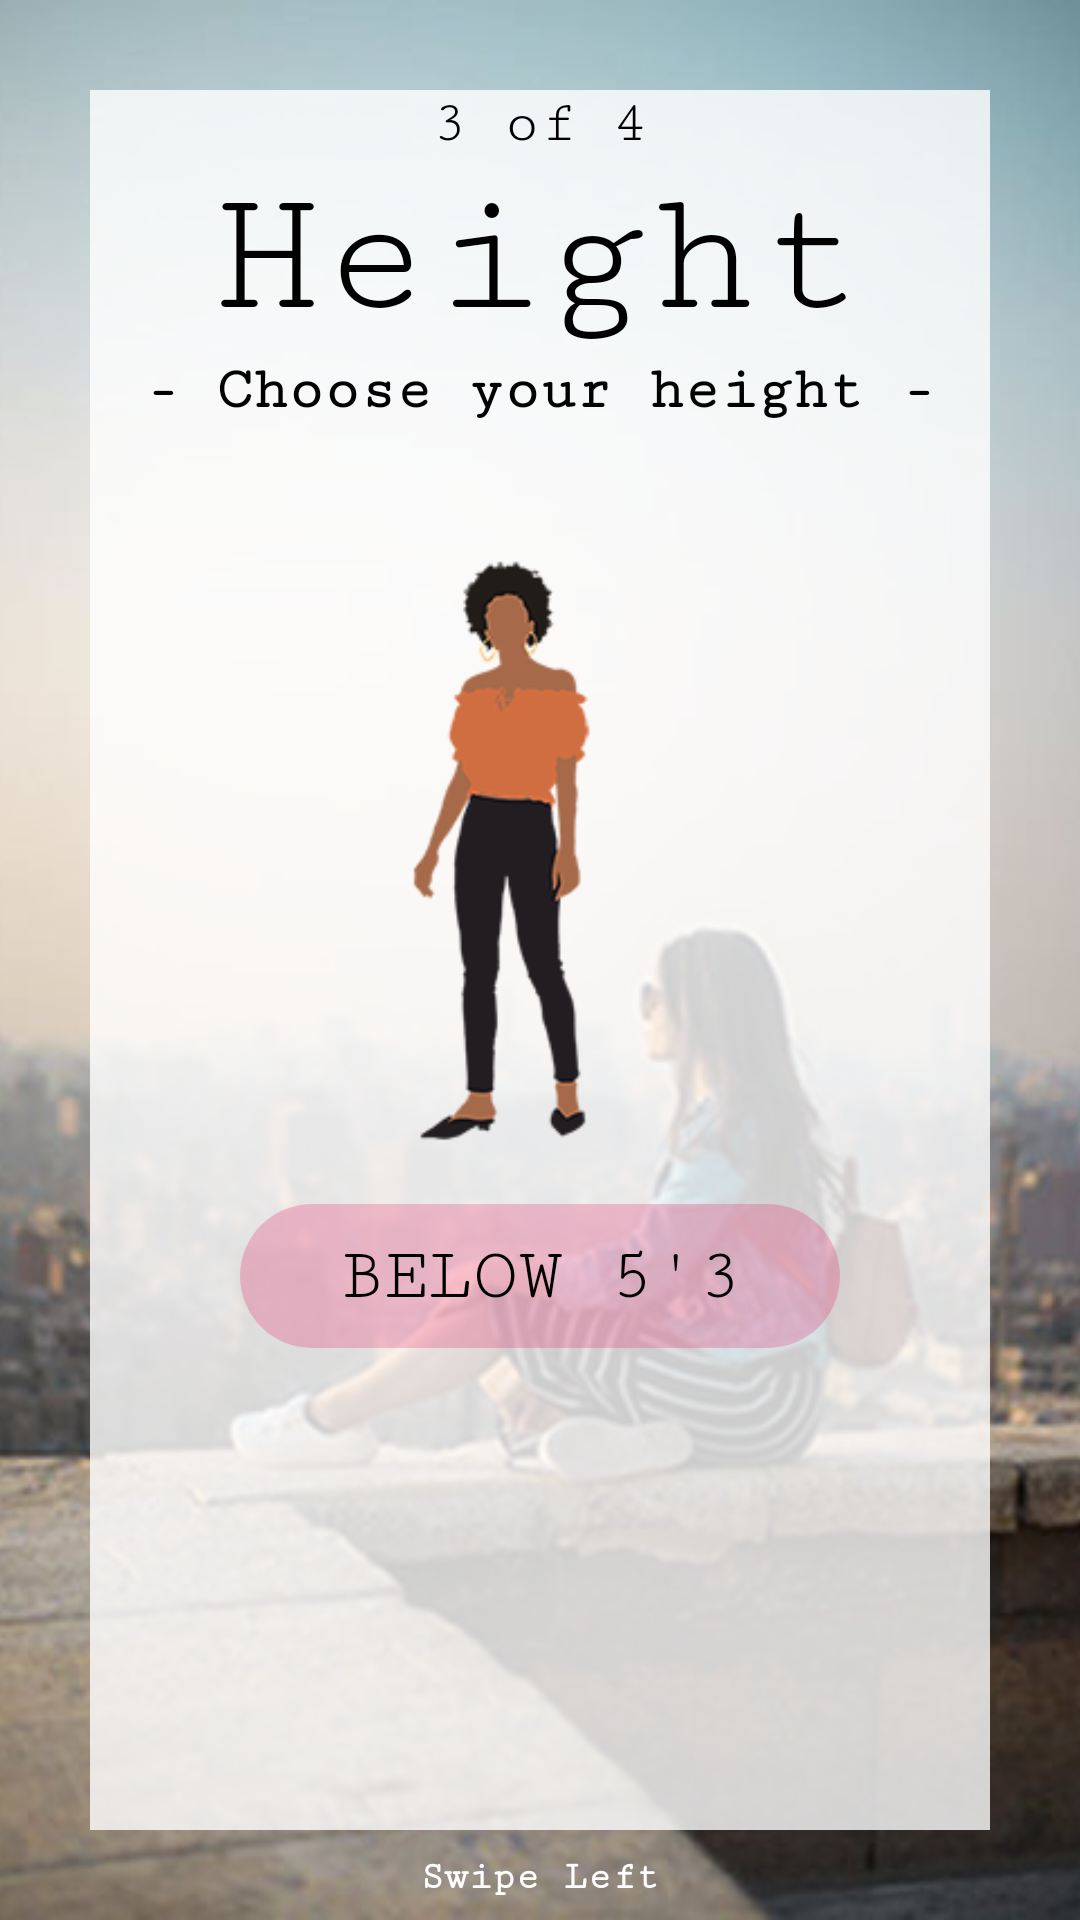

Produce the Android XML layout that renders to this screen, including the resource entries it uses.
<!-- AndroidManifest.xml: application theme AppTheme -->
<!-- res/layout/fragment_female_height.xml -->
<?xml version="1.0" encoding="utf-8"?>
<RelativeLayout xmlns:android="http://schemas.android.com/apk/res/android"
    xmlns:tools="http://schemas.android.com/tools"
    android:layout_width="match_parent"
    android:layout_height="match_parent"
    tools:context=".female_height">

    
   <ImageView
       android:layout_width="match_parent"
       android:layout_height="match_parent"
       android:src="@drawable/women_height"
       android:scaleType="centerCrop"/>

    <RelativeLayout
        android:layout_width="match_parent"
        android:layout_height="match_parent"
        android:layout_margin="30dp">

        <View
            android:layout_width="match_parent"
            android:layout_height="match_parent"
            android:background="#CCFFFFFF">
        </View>


        <TextView
            android:layout_width="wrap_content"
            android:layout_height="wrap_content"
            android:text="3 of 4"
            android:textColor="#000"
            android:textSize="20dp"
            android:fontFamily="serif-monospace"
            android:layout_centerHorizontal="true"
            android:id="@+id/number"/>

        <TextView
            android:layout_width="wrap_content"
            android:layout_height="wrap_content"
            android:text="Height"
            android:textSize="60dp"
            android:textColor="#000"
            android:fontFamily="serif-monospace"
            android:layout_below="@+id/number"
            android:layout_centerHorizontal="true"
            android:id="@+id/text"></TextView>

        <TextView
            android:layout_width="wrap_content"
            android:layout_height="wrap_content"
            android:layout_below="@+id/text"
            android:layout_centerHorizontal="true"
            android:textStyle="bold"
            android:text="- Choose your height -"
            android:textSize="20dp"
            android:textColor="#000"
            android:fontFamily="serif-monospace"
            android:id="@+id/text_height"/>

        <HorizontalScrollView
            android:layout_width="match_parent"
            android:layout_height="match_parent"
            android:layout_below="@+id/text_height"
            android:layout_marginTop="10dp"
            android:scrollbars="none">

            <LinearLayout
                android:layout_width="match_parent"
                android:layout_height="match_parent"
                android:orientation="horizontal"
                >


                <RelativeLayout
                    android:layout_width="match_parent"
                    android:layout_height="match_parent"
                    >

                  <ImageView
                           android:layout_width="300dp"
                           android:layout_height="200dp"
                             android:src="@drawable/short_woman"
                      android:id="@+id/image_short"
                      android:layout_marginTop="30dp"
                      />

                    <Button
                        android:layout_width="200dp"
                        android:layout_height="wrap_content"
                        android:background="@drawable/pink_buttons"
                        android:layout_below="@+id/image_short"
                        android:layout_centerHorizontal="true"
                        android:text="BELOW 5'3"
                        android:layout_marginTop="20dp"
                        android:textColor="#000"
                        android:fontFamily="serif-monospace"
                        android:textSize="25dp"
                        android:id="@+id/btn_female_below"
                        />






                </RelativeLayout>

                <RelativeLayout
                    android:layout_width="match_parent"
                    android:layout_height="match_parent"
                    >

                    <ImageView
                        android:layout_width="300dp"
                        android:layout_height="250dp"
                        android:src="@drawable/long_woman"
                        android:id="@+id/image_long"
                        />

                    <Button
                        android:layout_width="200dp"
                        android:layout_height="wrap_content"
                        android:background="@drawable/pink_buttons"
                        android:layout_below="@+id/image_long"
                        android:layout_centerHorizontal="true"
                        android:text="ABOVE 5'3"
                        android:layout_marginBottom="20dp"
                        android:textColor="#000"
                        android:fontFamily="serif-monospace"
                        android:textSize="25dp"
                        android:id="@+id/btn_female_above"
                        />






                </RelativeLayout>





            </LinearLayout>






        </HorizontalScrollView>





    </RelativeLayout>

    <ImageView
        android:layout_width="20dp"
        android:layout_height="20dp"
        android:src="@drawable/swipe_arrow"
        android:layout_alignParentBottom="true"
        android:id="@+id/swipe"
        android:layout_marginBottom="5dp"
        android:layout_toLeftOf="@+id/swipe_left"
        />
    <TextView
        android:layout_width="wrap_content"
        android:layout_height="wrap_content"
        android:text="Swipe Left"
        android:textColor="#fff"
        android:layout_marginBottom="7dp"
        android:textStyle="bold"
        android:layout_centerHorizontal="true"
        android:textSize="13dp"
        android:fontFamily="serif-monospace"
        android:id="@+id/swipe_left"
        android:layout_alignParentBottom="true"

        />


</RelativeLayout>
<!-- resources referenced by this layout -->
<resources>
  <!-- drawable long_woman: png bitmap (drawable, 16634 bytes) -->
  <!-- drawable pink_buttons (drawable) -->
  <?xml version="1.0" encoding="utf-8"?>
  <shape xmlns:android="http://schemas.android.com/apk/res/android"
      android:shape="rectangle" >
  
      <corners
          android:radius="30dp">
  
      </corners>
  
      <gradient
          android:startColor="#40E91E63"
          android:endColor="#40E91E63"
  
          />
  
  
  
  
  </shape>
  <!-- drawable short_woman: png bitmap (drawable, 17529 bytes) -->
  <!-- drawable women_height: jpeg bitmap (drawable, 43056 bytes) -->
  <style name="AppTheme" parent="Theme.AppCompat.Light.NoActionBar">
          
          <item name="colorPrimary">@color/colorPrimary</item>
          <item name="colorPrimaryDark">@color/colorPrimaryDark</item>
          <item name="colorAccent">@color/colorAccent</item>
      </style>
  <color name="colorPrimary">#009688</color>
  <color name="colorPrimaryDark">#009688</color>
  <color name="colorAccent">#E91E63</color>
</resources>
